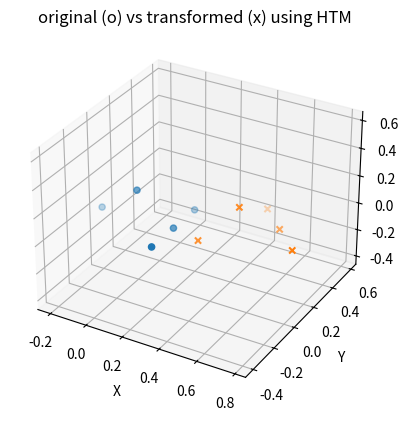

This figure's Python source:
#!/usr/bin/env python3
import numpy as np
from math import sin, cos
import matplotlib.pyplot as plt
from mpl_toolkits.mplot3d import Axes3D

def rotation_matrix_from_euler(roll, pitch, yaw):
    # R = Rz(yaw) * Ry(pitch) * Rx(roll)
    Rx = np.array([[1,0,0],
                   [0,cos(roll), -sin(roll)],
                   [0,sin(roll),  cos(roll)]])
    Ry = np.array([[cos(pitch),0,sin(pitch)],
                   [0,1,0],
                   [-sin(pitch),0,cos(pitch)]])
    Rz = np.array([[cos(yaw), -sin(yaw),0],
                   [sin(yaw),  cos(yaw),0],
                   [0,0,1]])
    return Rz.dot(Ry).dot(Rx)

def make_htm(tx,ty,tz, roll, pitch, yaw):
    R = rotation_matrix_from_euler(roll,pitch,yaw)
    T = np.eye(4)
    T[:3,:3] = R
    T[:3,3] = [tx,ty,tz]
    return T

def apply_htm_to_points(points, tx,ty,tz, roll, pitch, yaw):
    T = make_htm(tx,ty,tz, roll, pitch, yaw)
    pts = np.array(points)
    ones = np.ones((pts.shape[0],1))
    homo = np.hstack([pts, ones])
    transformed = (T.dot(homo.T)).T
    return transformed[:,:3]

# quaternion helpers
def quaternion_from_euler(roll, pitch, yaw):
    cy = cos(yaw*0.5); sy = sin(yaw*0.5)
    cp = cos(pitch*0.5); sp = sin(pitch*0.5)
    cr = cos(roll*0.5); sr = sin(roll*0.5)
    w = cr*cp*cy + sr*sp*sy
    x = sr*cp*cy - cr*sp*sy
    y = cr*sp*cy + sr*cp*sy
    z = cr*cp*sy - sr*sp*cy
    return np.array([w,x,y,z])

def quaternion_multiply(q1, q2):
    w1,x1,y1,z1 = q1
    w2,x2,y2,z2 = q2
    w = w1*w2 - x1*x2 - y1*y2 - z1*z2
    x = w1*x2 + x1*w2 + y1*z2 - z1*y2
    y = w1*y2 - x1*z2 + y1*w2 + z1*x2
    z = w1*z2 + x1*y2 - y1*x2 + z1*w2
    return np.array([w,x,y,z])

def rotate_point_by_quaternion(q, v):
    # v is 3-vector
    qv = np.array([0.0, v[0], v[1], v[2]])
    q_conj = np.array([q[0], -q[1], -q[2], -q[3]])
    tmp = quaternion_multiply(q, qv)
    res = quaternion_multiply(tmp, q_conj)
    return res[1:]

def apply_quaternion_to_points(points, tx,ty,tz, roll, pitch, yaw):
    q = quaternion_from_euler(roll,pitch,yaw)
    pts = np.array(points)
    rotated = np.array([rotate_point_by_quaternion(q, p) for p in pts])
    translated = rotated + np.array([tx,ty,tz])
    return translated

def set_axes_equal(ax):
    # make 3D axes have equal scale
    x_limits = ax.get_xlim3d()
    y_limits = ax.get_ylim3d()
    z_limits = ax.get_zlim3d()
    x_range = abs(x_limits[1] - x_limits[0])
    x_middle = np.mean(x_limits)
    y_range = abs(y_limits[1] - y_limits[0])
    y_middle = np.mean(y_limits)
    z_range = abs(z_limits[1] - z_limits[0])
    z_middle = np.mean(z_limits)
    plot_radius = 0.5*max([x_range, y_range, z_range])
    ax.set_xlim3d([x_middle - plot_radius, x_middle + plot_radius])
    ax.set_ylim3d([y_middle - plot_radius, y_middle + plot_radius])
    ax.set_zlim3d([z_middle - plot_radius, z_middle + plot_radius])

if __name__ == "__main__":
    # example point cloud
    points = [
        [0.2, 0.0, 0.0],
        [0.2, 0.2, 0.0],
        [0.2, -0.2, 0.0],
        [0.0, 0.0, 0.2],
        [-0.2, 0.0, 0.0]
    ]

    # translation and rotation inputs
    tx, ty, tz = 0.5, 0.1, 0.0
    roll, pitch, yaw = 0.0, 0.0, 0.785398  # 45 degrees yaw

    # choose method: HTM or quaternion
    transformed_htm = apply_htm_to_points(points, tx,ty,tz, roll, pitch, yaw)
    transformed_quat = apply_quaternion_to_points(points, tx,ty,tz, roll, pitch, yaw)

    # plot original and HTM-transformed
    fig = plt.figure()
    ax = fig.add_subplot(111, projection='3d')
    orig = np.array(points)
    ax.scatter(orig[:,0], orig[:,1], orig[:,2], marker='o')
    ax.scatter(transformed_htm[:,0], transformed_htm[:,1], transformed_htm[:,2], marker='x')
    ax.set_xlabel('X')
    ax.set_ylabel('Y')
    ax.set_zlabel('Z')
    set_axes_equal(ax)
    plt.title('original (o) vs transformed (x) using HTM')
    plt.show()
